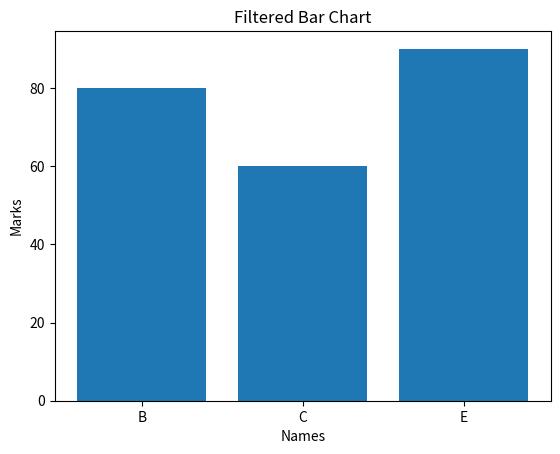

Reproduce this figure in Python.
'''7. Filtered Bar Chart 
Scenario: 
marks = np.array([45, 80, 60, 30, 90]) 
names = ["A", "B", "C", "D", "E"] 
Task: 
● Convert to DataFrame 
● Filter students with marks > 50 
● Plot bar chart only for filtered students'''

from matplotlib import pyplot as plt
import pandas as pd
import numpy as np
marks = np.array([45, 80, 60, 30, 90]) 
names = ["A", "B", "C", "D", "E"]
df=pd.DataFrame({"Marks":marks,"Names":names})
print("DataFrame:")
print(df)
a=df[df["Marks"] > 50]
print("Students with marks > 50:")
print(a)
plt.bar(a["Names"],a["Marks"])
plt.title("Filtered Bar Chart")
plt.xlabel("Names")
plt.ylabel("Marks")
plt.show()
